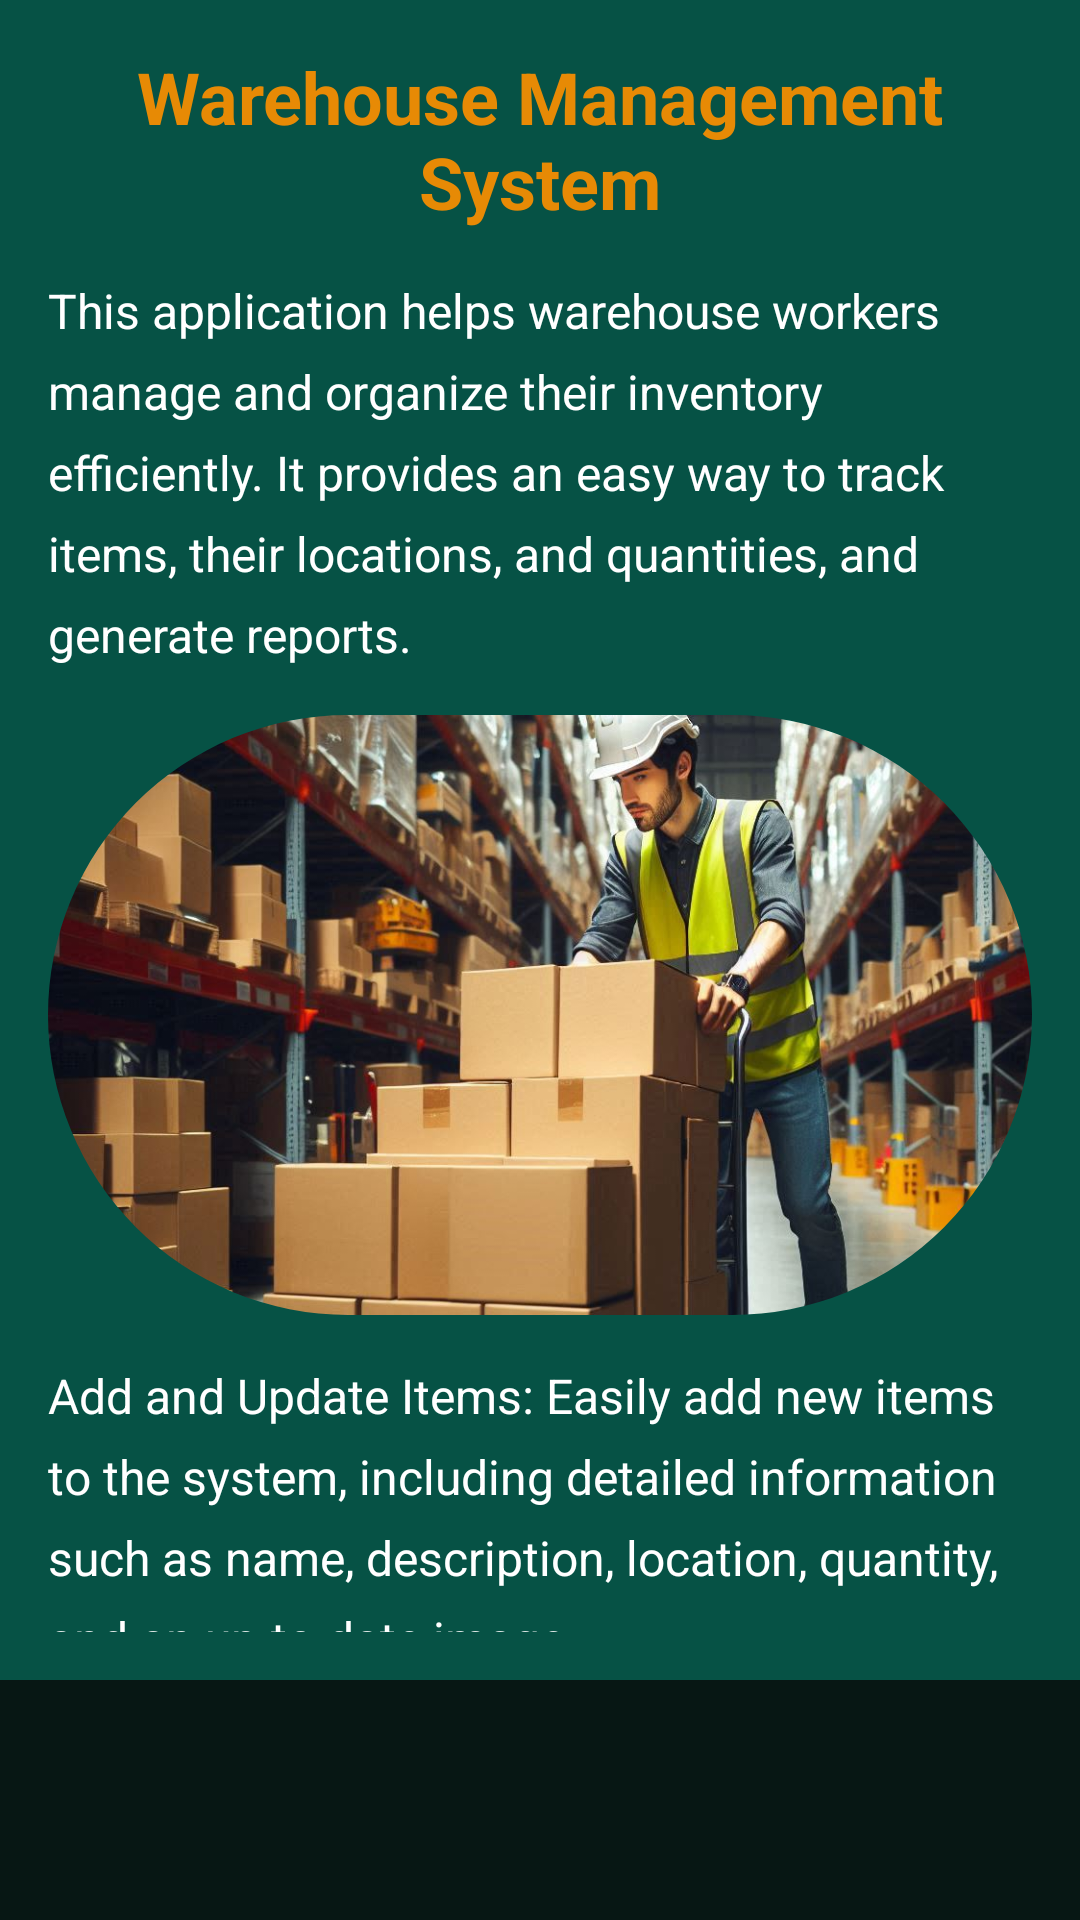

Android layout source for this screen:
<!-- AndroidManifest.xml: application theme Theme.MyWarehouse -->
<!-- res/layout/activity_warehouse_worker.xml -->
<RelativeLayout xmlns:android="http://schemas.android.com/apk/res/android"
    xmlns:tools="http://schemas.android.com/tools"
    xmlns:app="http://schemas.android.com/apk/res-auto"
    android:layout_width="match_parent"
    android:layout_height="match_parent"
    android:background="@color/green"
    tools:context=".Activities.WarehouseWorkerActivities.WarehouseWorkerLobbyActivity">

    <androidx.core.widget.NestedScrollView
        android:layout_width="match_parent"
        android:layout_height="match_parent"
        android:layout_above="@+id/bottom_navigation"
        android:padding="16dp">

        <androidx.appcompat.widget.LinearLayoutCompat
            android:layout_width="match_parent"
            android:layout_height="wrap_content"
            android:orientation="vertical">

            <com.google.android.material.textview.MaterialTextView
                android:layout_width="match_parent"
                android:layout_height="wrap_content"
                android:text="@string/app_title"
                android:textColor="@color/orange"
                android:textSize="24sp"
                android:textStyle="bold"
                android:gravity="center"
                android:paddingBottom="16dp" />

            <com.google.android.material.textview.MaterialTextView
                android:layout_width="match_parent"
                android:layout_height="wrap_content"
                android:text="@string/app_explanation_worker"
                android:textColor="@color/white"
                android:textSize="16sp"
                android:lineSpacingExtra="8dp"
                android:paddingBottom="16dp" />

            
            <com.google.android.material.imageview.ShapeableImageView
                android:layout_width="match_parent"
                android:layout_height="200dp"
                android:src="@drawable/img_desc"
                android:scaleType="centerCrop"
                android:layout_marginBottom="16dp"
                app:shapeAppearanceOverlay="@style/CustomShapeAppearance.Circular" />

            <com.google.android.material.textview.MaterialTextView
                android:layout_width="match_parent"
                android:layout_height="wrap_content"
                android:text="@string/app_feature_1_worker"
                android:textColor="@color/white"
                android:textSize="16sp"
                android:lineSpacingExtra="8dp"
                android:paddingBottom="16dp" />

            <com.google.android.material.imageview.ShapeableImageView
                android:layout_width="match_parent"
                android:layout_height="200dp"
                android:src="@drawable/img_desc2"
                android:scaleType="centerCrop"
                android:layout_marginBottom="16dp"
                app:shapeAppearanceOverlay="@style/CustomShapeAppearance.Circular" />

            <com.google.android.material.textview.MaterialTextView
                android:layout_width="match_parent"
                android:layout_height="wrap_content"
                android:text="@string/app_feature_2_worker"
                android:textColor="@color/white"
                android:textSize="16sp"
                android:lineSpacingExtra="8dp"
                android:paddingBottom="16dp" />

            

        </androidx.appcompat.widget.LinearLayoutCompat>
    </androidx.core.widget.NestedScrollView>

    <com.google.android.material.bottomnavigation.BottomNavigationView
        android:id="@+id/bottom_navigation"
        android:layout_width="match_parent"
        android:layout_height="wrap_content"
        android:layout_alignParentBottom="true"
        android:background="@color/darkgreen" />

</RelativeLayout>
<!-- resources referenced by this layout -->
<resources>
  <color name="darkgreen">#071714</color>
  <color name="green">#065245</color>
  <color name="orange">#E78A05</color>
  <color name="white">#FFFFFFFF</color>
  <!-- drawable img_desc: jpeg bitmap (drawable, 164140 bytes) -->
  <!-- drawable img_desc2: jpeg bitmap (drawable, 133087 bytes) -->
  <string name="app_explanation_worker">This application helps warehouse workers manage and organize their inventory efficiently. It provides an easy way to track items, their locations, and quantities, and generate reports.</string>
  <string name="app_feature_1_worker">Add and Update Items: Easily add new items to the system, including detailed information such as name, description, location, quantity, and an up-to-date image.</string>
  <string name="app_feature_2_worker">Generate Reports: Create detailed reports about inventory, including item counts, locations, and more.</string>
  <string name="app_title">Warehouse Management System</string>
  <style name="CustomShapeAppearance.Circular" parent="ShapeAppearance.MaterialComponents.SmallComponent">
          <item name="cornerFamily">rounded</item>
          <item name="cornerSize">50%</item>
      </style>
  <style name="Theme.MyWarehouse" parent="Base.Theme.MyWarehouse" />
  <style name="Base.Theme.MyWarehouse" parent="Theme.Material3.DayNight.NoActionBar">
  
         <item name="colorPrimary">@color/green</item>
      </style>
</resources>
